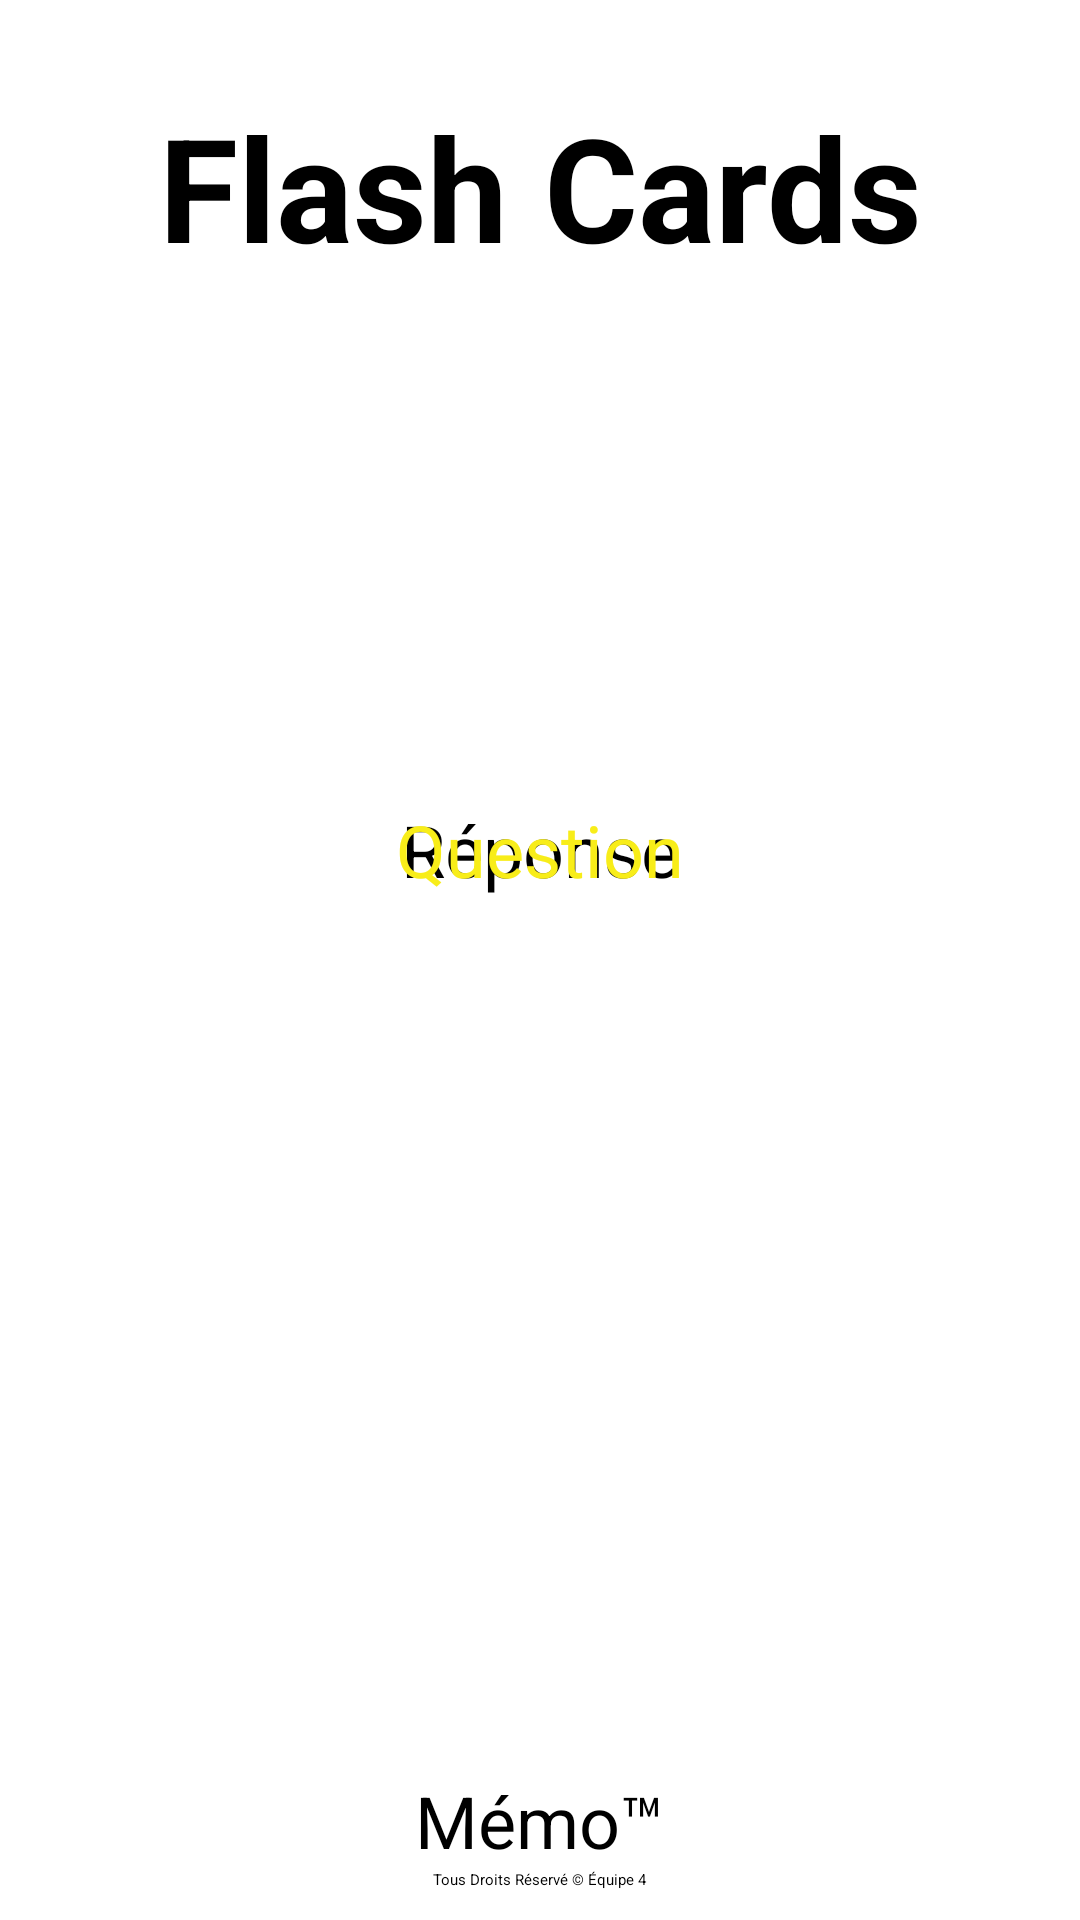

Reconstruct the res/layout file that produces this screen, plus the resources it refers to.
<!-- AndroidManifest.xml: application theme Theme.JeuMemonique -->
<!-- res/layout/fragment_flash_card.xml -->
<?xml version="1.0" encoding="utf-8"?>
<LinearLayout xmlns:android="http://schemas.android.com/apk/res/android"
    xmlns:app="http://schemas.android.com/apk/res-auto"
    xmlns:tools="http://schemas.android.com/tools"
    android:layout_width="match_parent"
    android:layout_height="match_parent"
    android:layout_gravity="center"
    android:gravity="center"
    android:orientation="vertical"
    tools:context=".presentation.flashCards.VueFlashCards">

    <TextView
        android:id="@+id/txtJeuChoisi"
        android:layout_width="match_parent"
        android:layout_height="12dp"
        android:layout_gravity="center|center_horizontal"
        android:layout_weight="1"
        android:gravity="center"
        android:text="Flash Cards"
        android:textColor="#000000"
        android:textSize="48sp"
        android:textStyle="bold" />

    <FrameLayout
        android:id="@+id/layoutCartes"
        android:layout_width="match_parent"
        android:layout_height="205dp"
        android:layout_weight="1"
        android:paddingTop="10dp"
        android:paddingBottom="10dp">

        <TextView
            android:id="@+id/carte_arriere"
            android:layout_width="match_parent"
            android:layout_height="match_parent"
            android:layout_marginLeft="20dp"
            android:layout_marginRight="20dp"
            android:background="@drawable/rounded_corner_view"
            android:backgroundTint="@color/principale_jaune"
            android:gravity="center"
            android:text="Réponse"
            android:textColor="#000000"
            android:textSize="24sp"
            tools:ignore="DuplicateClickableBoundsCheck" />

        <TextView
            android:id="@+id/carte_avant"
            android:layout_width="match_parent"
            android:layout_height="match_parent"
            android:layout_marginLeft="20dp"
            android:layout_marginRight="20dp"
            android:background="@drawable/rounded_corner_view"
            android:backgroundTint="@color/black"
            android:gravity="center"
            android:text="Question"
            android:textColor="@color/principale_jaune"
            android:textSize="24sp"
            android:visibility="visible" />
    </FrameLayout>

    <LinearLayout
        android:layout_width="match_parent"
        android:layout_height="36dp"
        android:layout_gravity="center"
        android:layout_weight="1"
        android:gravity="center"
        android:orientation="vertical">

        <Button
            android:id="@+id/btnSuivant"
            android:layout_width="267dp"
            android:layout_height="wrap_content"
            android:backgroundTint="@color/black"
            android:padding="15dp"
            android:text="Suivant"
            android:textColor="@color/white"
            android:textSize="14sp"
            android:textStyle="bold" />

        <Button
            android:id="@+id/btnRecommencer"
            android:layout_width="wrap_content"
            android:layout_height="wrap_content"
            android:backgroundTint="#000000"
            android:padding="15dp"
            android:text="Recommencer"
            android:textColor="@color/white"
            android:textStyle="bold" />

    </LinearLayout>

    <LinearLayout
        android:layout_width="match_parent"
        android:layout_height="wrap_content"
        android:layout_marginBottom="10dp"
        android:layout_weight="0"
        android:gravity="center"
        android:orientation="vertical">

        <TextView
            android:id="@+id/linkConnexion"
            android:layout_width="wrap_content"
            android:layout_height="wrap_content"
            android:layout_weight="1"
            android:gravity="center"
            android:text="Mémo™"
            android:textColor="#000000"
            android:textSize="24sp" />

        <TextView
            android:id="@+id/textView3"
            android:layout_width="wrap_content"
            android:layout_height="wrap_content"
            android:layout_weight="1"
            android:text="Tous Droits Réservé © Équipe 4"
            android:textColor="#000000" />
    </LinearLayout>

</LinearLayout>
<!-- resources referenced by this layout -->
<resources>
  <color name="black">#FF000000</color>
  <color name="principale_jaune">#F8ED19</color>
  <color name="white">#FFFFFFFF</color>
  <style name="Theme.JeuMemonique" parent="Theme.MaterialComponents.Light">
          
          <item name="colorPrimary">@color/principale_jaune</item>
          <item name="colorPrimaryVariant">@color/principale_jaune_variant</item>
          <item name="colorOnPrimary">@color/black</item>
          
          <item name="colorSecondary">@color/teal_200</item>
          <item name="colorSecondaryVariant">@color/teal_700</item>
          <item name="colorOnSecondary">@color/black</item>
          
          <item name="android:statusBarColor" tools:targetApi="l">?attr/colorPrimaryVariant</item>
          
      </style>
  <color name="principale_jaune_variant">#F8C819</color>
  <color name="teal_200">#FF03DAC5</color>
  <color name="teal_700">#FF018786</color>
</resources>
